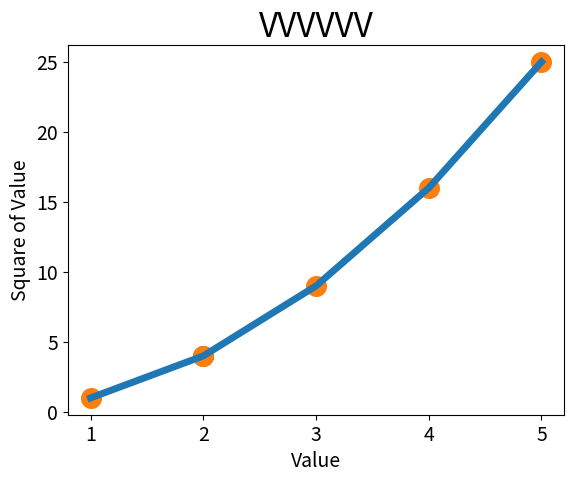

Python code for this plot:
#plot()函数可以根据数字绘制出有意义的图形
import matplotlib.pyplot as plt
#使用scatter()绘制散点图并设置样式
plt.scatter(2,4,s=200)#在（2，4）出画了点用实参s设置了绘制图形时使用的点的尺寸
input_values=[1,2,3,4,5]
squares=[1,4,9,16,25]
plt.scatter(input_values,squares,s=200)
#给plot()提供输入值和默认值
plt.plot(input_values,squares,linewidth=5)#linewidth决定了plot()会知道线条的粗细
#设置图表标题，并给坐标轴加上标签
plt.title("VVVVVV",fontsize=24)#函数title()给图标指定标题，fontsize指定了文字大小
plt.xlabel("Value",fontsize=14)
plt.ylabel("Square of Value",fontsize=14)
#设置刻度标记的大小
plt.tick_params(axis='both',labelsize=14)

plt.show()
